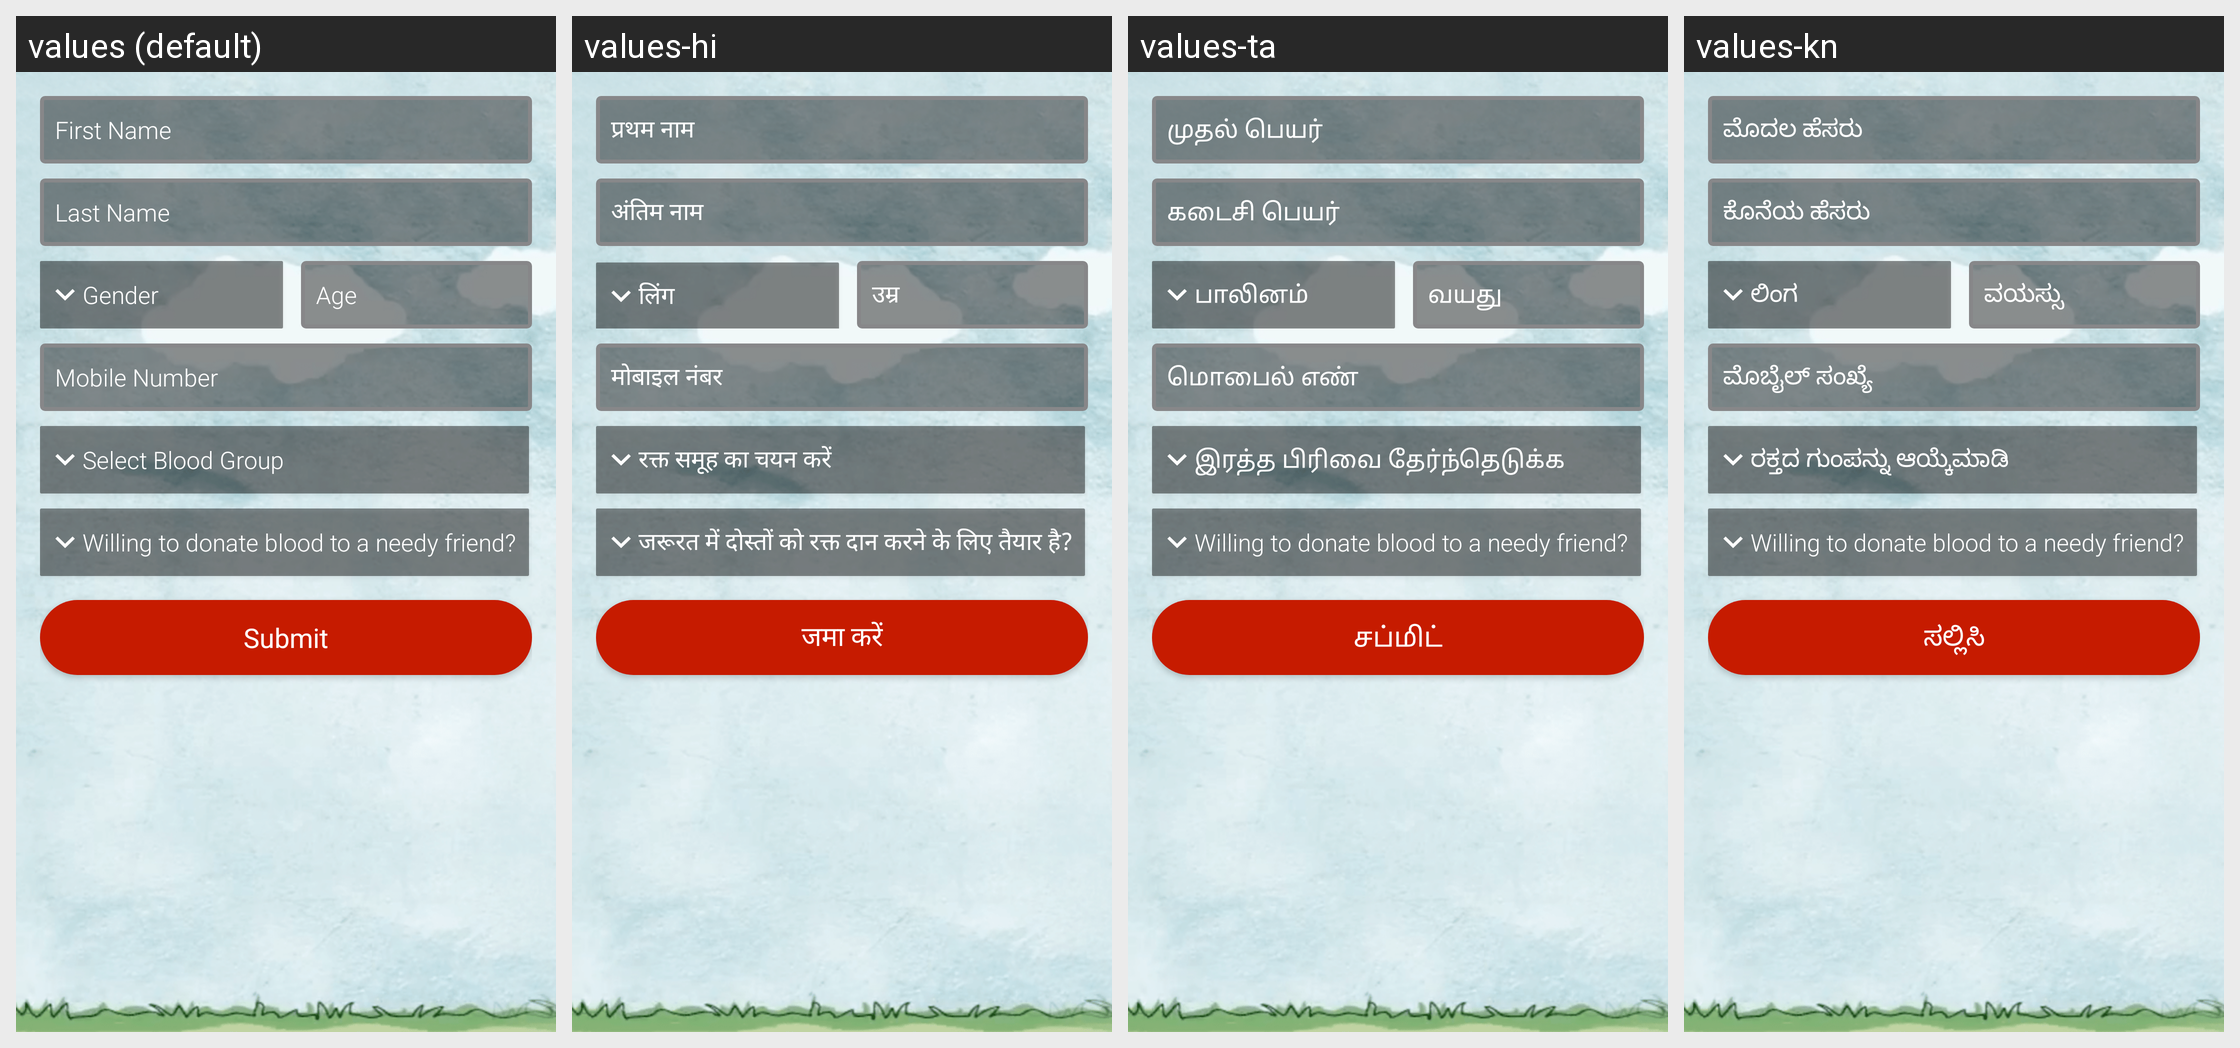

This grid shows one Android layout under several languages. Give, for every string resource on the screen, its name, the default text and each shown locale's text.
Android screen res/layout/content_profile_registration.xml rendered under 4 locales, left to right: values (default), values-hi, values-ta, values-kn. Device: Nexus 5 (rendered at 1080×1920; each locale shown at half size, 540×960, under a caption strip naming it); theme AppTheme.
Other locales in the repository, not shown: values-or, values-te, values-ur.
Strings drawn on this screen, with the default value and each locale's value (text and hints the layout hard-codes, and strings that could not be matched under every locale, appear in the picture but are not listed):

first_name
  values: First Name
  values-hi: प्रथम नाम
  values-ta: முதல் பெயர்
  values-kn: ಮೊದಲ ಹೆಸರು

last_name
  values: Last Name
  values-hi: अंतिम नाम
  values-ta: கடைசி பெயர்
  values-kn: ಕೊನೆಯ ಹೆಸರು

gender
  values: Gender
  values-hi: लिंग
  values-ta: பாலினம்
  values-kn: ಲಿಂಗ

age
  values: Age
  values-hi: उम्र
  values-ta: வயது
  values-kn: ವಯಸ್ಸು

phone_number
  values: Mobile Number
  values-hi: मोबाइल नंबर
  values-ta: மொபைல் எண்
  values-kn: ಮೊಬೈಲ್ ಸಂಖ್ಯೆ

select_blood
  values: Select Blood Group
  values-hi: रक्त समूह का चयन करें
  values-ta: இரத்த பிரிவை தேர்ந்தெடுக்க
  values-kn: ರಕ್ತದ ಗುಂಪನ್ನು ಆಯ್ಕೆಮಾಡಿ

label_select_willing_to_donate_blood
  values: Willing to donate blood to a needy friend?
  values-hi: जरूरत में दोस्तों को रक्त दान करने के लिए तैयार है?
  values-ta: Willing to donate blood to a needy friend?
  values-kn: Willing to donate blood to a needy friend?  [not translated; the default value is used]

submit
  values: Submit
  values-hi: जमा करें
  values-ta: சப்மிட்
  values-kn: ಸಲ್ಲಿಸಿ
